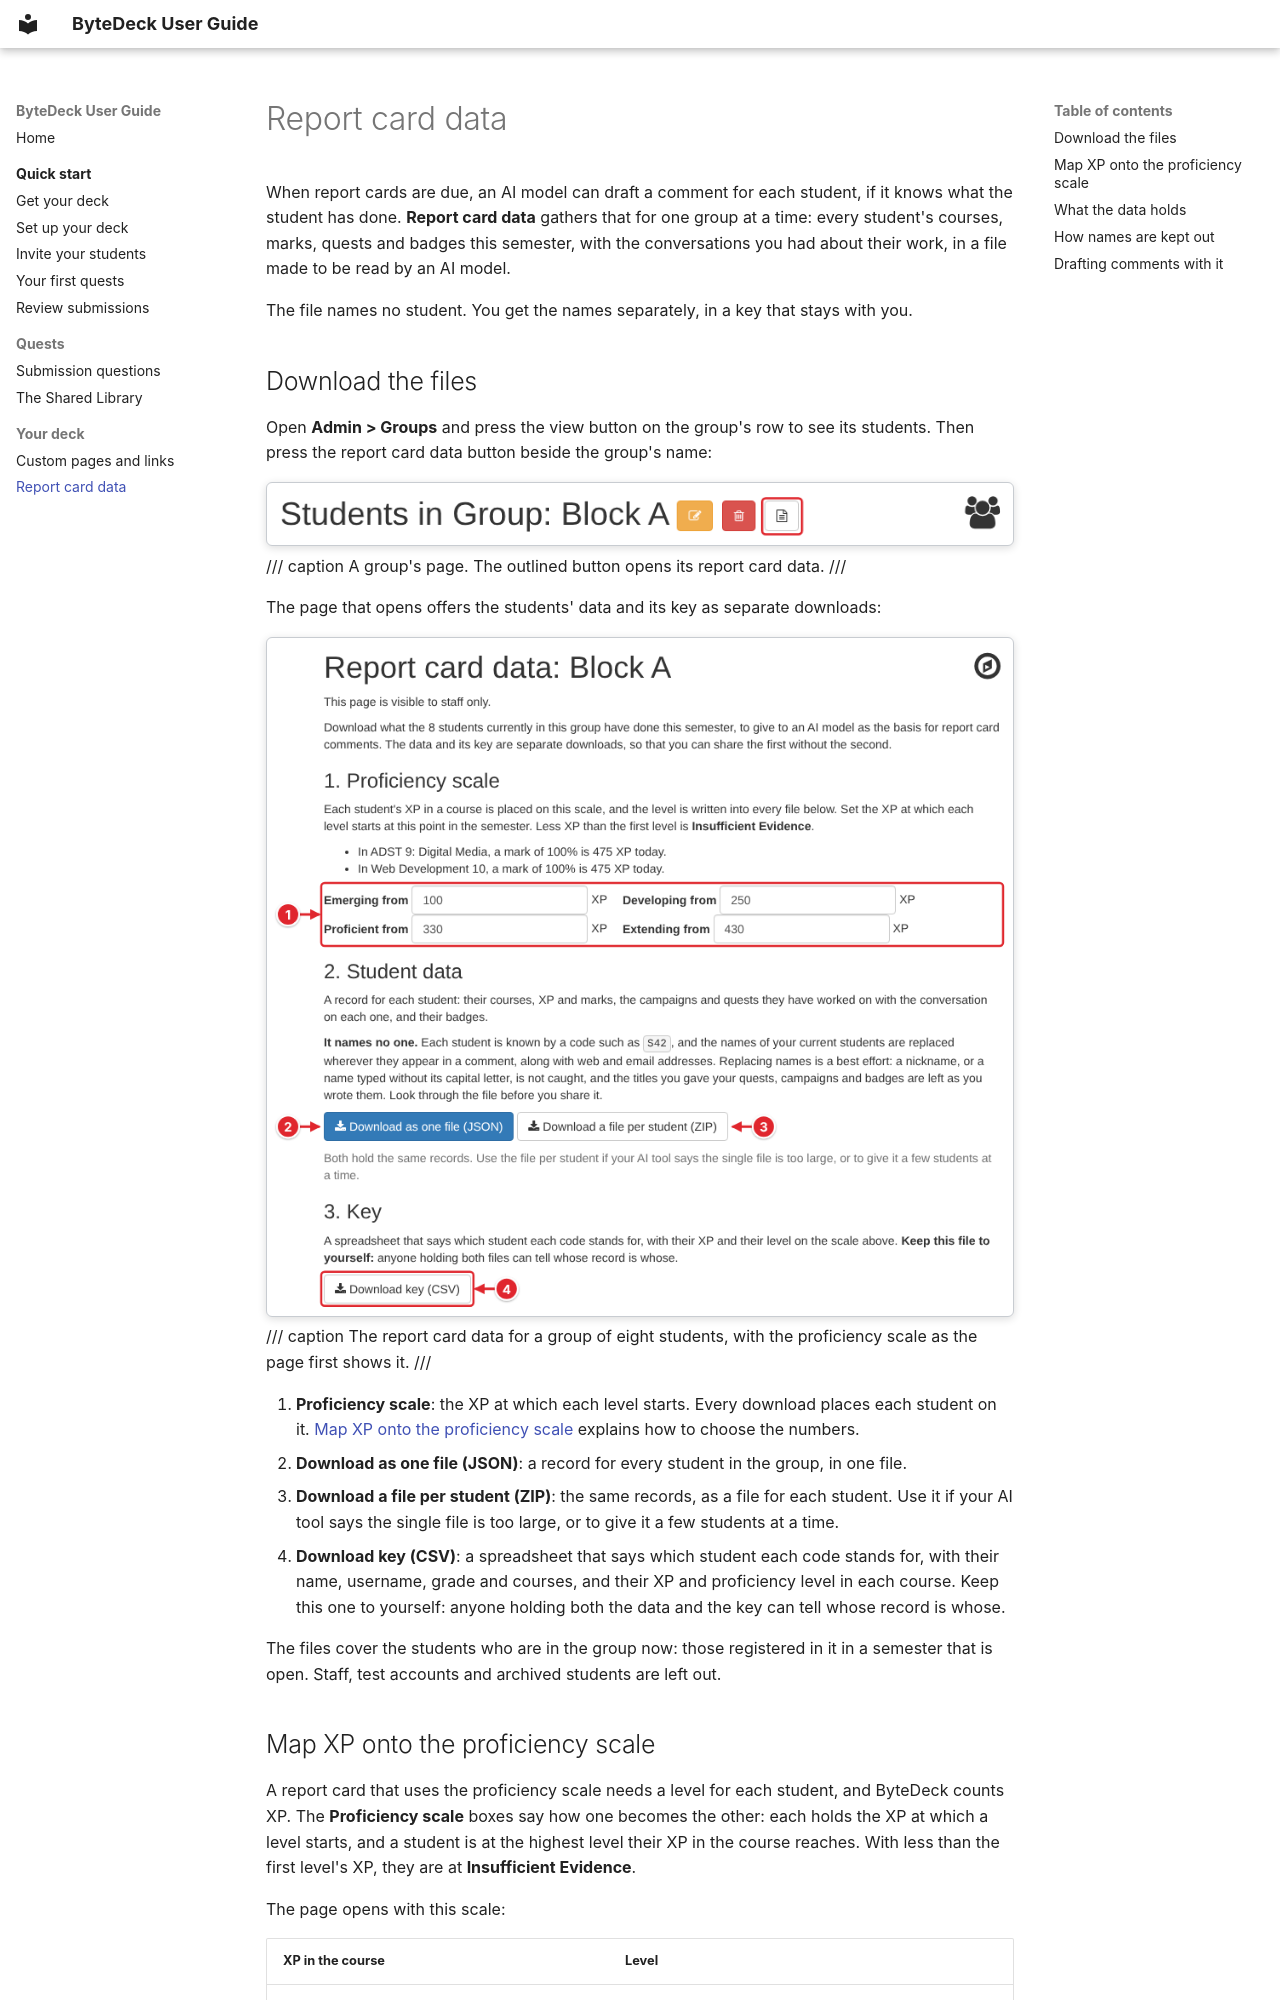

repository: bytedeck/bytedeck · page: your-deck/report-card-data/index.html · generator: mkdocs

# Report card data

When report cards are due, an AI model can draft a comment for each student, if it knows what the student has done. **Report card data** gathers that for one group at a time: every student's courses, marks, quests and badges this semester, with the conversations you had about their work, in a file made to be read by an AI model.

The file names no student. You get the names separately, in a key that stays with you.

## Download the files

Open **Admin > Groups** and press the view button on the group's row to see its students. Then press the report card data button beside the group's name:

![The heading "Students in Group: Block A" with three buttons beside it: edit, delete, and the report card data button (outlined)](../images/report-card-data/group-button.png)
/// caption
A group's page. The outlined button opens its report card data.
///

The page that opens offers the students' data and its key as separate downloads:

![The Report card data page for Block A, covering 8 students: under "1. Proficiency scale", four XP boxes, Emerging from 100, Developing from 250, Proficient from 330 and Extending from 430 (1); under "2. Student data", the buttons Download as one file (JSON) (2) and Download a file per student (ZIP) (3); under "3. Key", the button Download key (CSV) (4)](../images/report-card-data/downloads.png)
/// caption
The report card data for a group of eight students, with the proficiency scale as the page first shows it.
///

1. **Proficiency scale**: the XP at which each level starts. Every download places each student on it. [Map XP onto the proficiency scale](#map-xp-onto-the-proficiency-scale) explains how to choose the numbers.
2. **Download as one file (JSON)**: a record for every student in the group, in one file.
3. **Download a file per student (ZIP)**: the same records, as a file for each student. Use it if your AI tool says the single file is too large, or to give it a few students at a time.
4. **Download key (CSV)**: a spreadsheet that says which student each code stands for, with their name, username, grade and courses, and their XP and proficiency level in each course. Keep this one to yourself: anyone holding both the data and the key can tell whose record is whose.

The files cover the students who are in the group now: those registered in it in a semester that is open. Staff, test accounts and archived students are left out.
